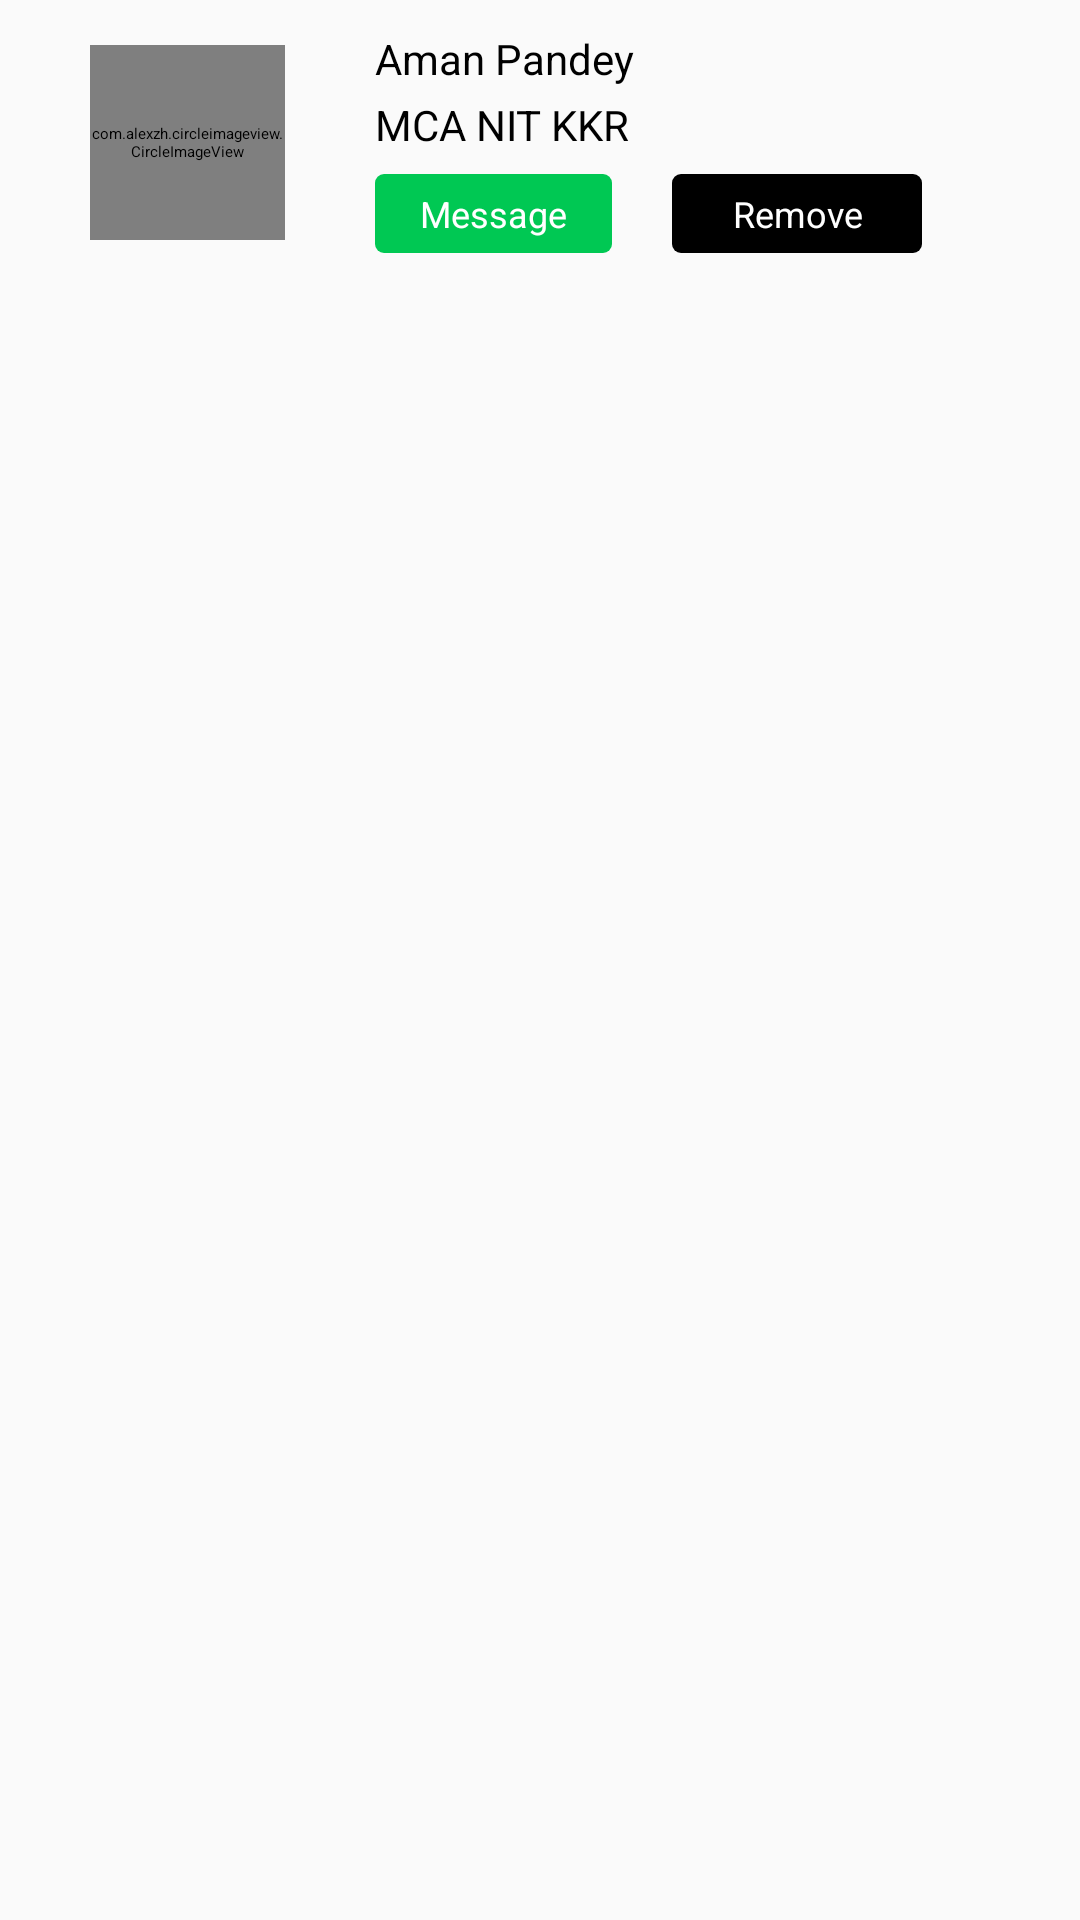

This screen was rendered from an Android layout file. Write that file and the resources it references.
<!-- AndroidManifest.xml: application theme Theme.ECampusNITK -->
<!-- res/layout/view_connections_item.xml -->
<?xml version="1.0" encoding="utf-8"?>
<LinearLayout xmlns:android="http://schemas.android.com/apk/res/android"
    xmlns:app="http://schemas.android.com/apk/res-auto"
    android:orientation="vertical"
    android:layout_width="match_parent"
    android:backgroundTint="@color/grey_theme"
    android:background="@color/grey_theme"
    android:layout_height="wrap_content">
    <LinearLayout
        android:id="@+id/connections_item_linear_layout"
        app:layout_constraintBottom_toBottomOf="parent"
        android:background="@color/grey_theme"
        android:backgroundTint="@color/grey_theme"
        android:layout_marginVertical="5dp"
        android:layout_width="match_parent"
        android:orientation="horizontal"
        android:layout_height="wrap_content">


        <com.alexzh.circleimageview.CircleImageView
            android:id="@+id/connection_image"
            android:layout_width="65dp"
            android:layout_height="65dp"
            android:layout_marginHorizontal="30dp"
            android:layout_marginTop="10dp"
            app:view_borderWidth="1dp"
            app:view_borderColor="@color/black"
            android:src="@drawable/no_user"/>

        <LinearLayout
            android:layout_width="match_parent"
            android:orientation="vertical"
            android:layout_height="wrap_content">

            <TextView
                android:id="@+id/connection_name"
                android:layout_width="match_parent"
                android:layout_height="wrap_content"
                android:text="@string/aman_pandey"
                android:gravity="start"
                android:layout_gravity="start"
                android:textSize="14sp"
                android:layout_marginTop="5dp"
                android:textColor="@color/black"/>
            <TextView
                android:id="@+id/connection_course"
                android:layout_width="match_parent"
                android:layout_height="wrap_content"
                android:layout_gravity="center"
                android:text="@string/mca_nit_kkr"
                android:textSize="14sp"
                android:gravity="start"
                android:layout_marginTop="3dp"
                android:textColor="@color/black"/>

            <LinearLayout
                android:layout_width="match_parent"
                android:orientation="horizontal"
                android:layout_height="wrap_content">
                <TextView
                    android:id="@+id/message_connection"
                    android:layout_gravity="center"
                    android:layout_width="wrap_content"
                    android:text="Message"
                    android:gravity="center"
                    android:paddingHorizontal="15dp"
                    android:paddingVertical="5dp"
                    android:layout_marginTop="8dp"
                    android:clickable="true"
                    android:textColor="@color/white"
                    android:textSize="12sp"
                    android:layout_marginBottom="10dp"
                    android:background="@drawable/message_connection_bg"
                    android:layout_height="wrap_content"
                    android:focusable="true" />
                <TextView
                    android:id="@+id/remove_connection"
                    android:layout_gravity="center"
                    android:layout_width="wrap_content"
                    android:text="Remove"
                    android:layout_marginHorizontal="20dp"
                    android:gravity="center"
                    android:paddingHorizontal="20dp"
                    android:paddingVertical="5dp"
                    android:layout_marginTop="8dp"
                    android:clickable="true"
                    android:textColor="@color/white"
                    android:textSize="12sp"
                    android:layout_marginBottom="10dp"
                    android:background="@drawable/add_suggestion_bg"
                    android:layout_height="wrap_content"
                    android:focusable="true" />
            </LinearLayout>
        </LinearLayout>


    </LinearLayout>

</LinearLayout>
<!-- resources referenced by this layout -->
<resources>
  <color name="black">#FF000000</color>
  <color name="grey_theme">#FAFAFA</color>
  <color name="white">#FFFFFFFF</color>
  <!-- drawable add_suggestion_bg (drawable) -->
  <?xml version="1.0" encoding="utf-8"?>
  <selector xmlns:android="http://schemas.android.com/apk/res/android">
      <item android:state_pressed="false">
          <shape>
              <solid android:color="@color/black"/>
              <corners android:radius="3dp"/>
              <solid android:color="@color/black"/>
          </shape>
      </item>
      <item android:state_pressed="true">
          <shape>
              <solid android:color="@color/DarkGray"/>
              <stroke android:color="@color/DarkGray"/>
              <corners android:radius="3dp"/>
          </shape>
      </item>
  </selector>
  <!-- drawable message_connection_bg (drawable) -->
  <?xml version="1.0" encoding="utf-8"?>
  <selector xmlns:android="http://schemas.android.com/apk/res/android">
      <item android:state_pressed="false">
          <shape>
              <solid android:color="@color/green"/>
              <corners android:radius="3dp"/>
              <solid android:color="@color/green"/>
          </shape>
      </item>
      <item android:state_pressed="true">
          <shape>
              <solid android:color="@color/clicked_green"/>
              <stroke android:color="@color/clicked_green"/>
              <corners android:radius="3dp"/>
          </shape>
      </item>
  </selector>
  <string name="aman_pandey">Aman Pandey</string>
  <string name="mca_nit_kkr">MCA NIT KKR</string>
  <style name="Theme.ECampusNITK" parent="Theme.MaterialComponents.DayNight.DarkActionBar">
          
          <item name="colorPrimary">@color/black</item>
          <item name="colorPrimaryVariant">@color/black</item>
          <item name="colorOnPrimary">@color/black</item>
          
          <item name="colorSecondary">@color/teal_200</item>
          <item name="colorSecondaryVariant">@color/teal_700</item>
          <item name="colorOnSecondary">@color/black</item>
          
          <item name="android:statusBarColor" tools:targetApi="l">?attr/colorPrimaryVariant</item>
          
      </style>
  <color name="DarkGray">#DEE1E6</color>
  <color name="green">#00C853</color>
  <color name="clicked_green">#08A348</color>
  <color name="teal_200">#FF03DAC5</color>
  <color name="teal_700">#FF018786</color>
</resources>
